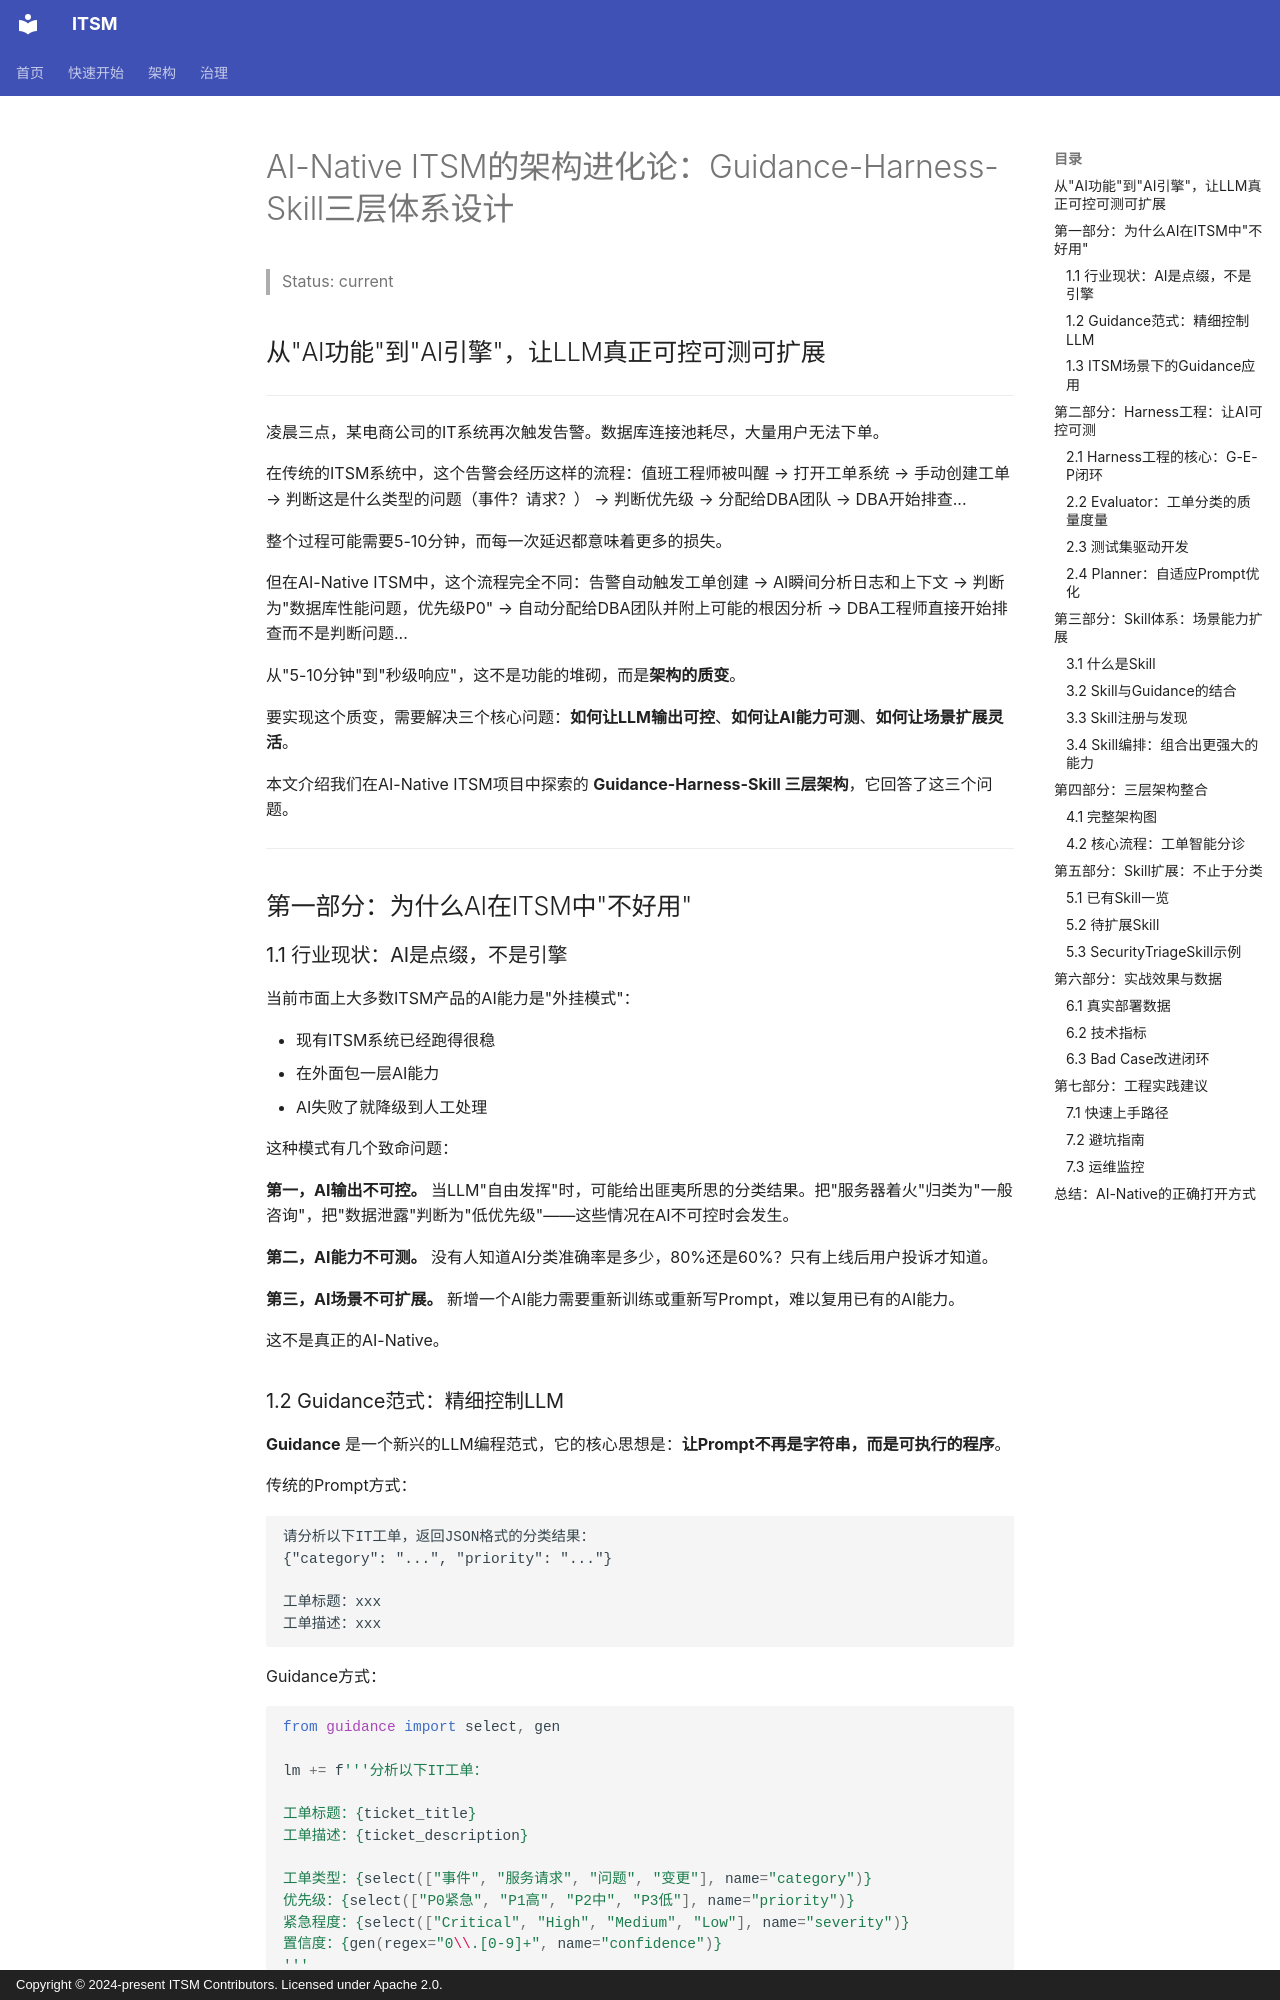

repository: heidsoft/itsm · page: articles/07-ai-native-architecture-guidance-harness-skill/index.html · generator: mkdocs · copyright: Copyright © 2024-present ITSM Contributors. Licensed under Apache 2.0.

# AI-Native ITSM的架构进化论：Guidance-Harness-Skill三层体系设计

> Status: current

## 从"AI功能"到"AI引擎"，让LLM真正可控可测可扩展

---

凌晨三点，某电商公司的IT系统再次触发告警。数据库连接池耗尽，大量用户无法下单。

在传统的ITSM系统中，这个告警会经历这样的流程：值班工程师被叫醒 → 打开工单系统 → 手动创建工单 → 判断这是什么类型的问题（事件？请求？） → 判断优先级 → 分配给DBA团队 → DBA开始排查...

整个过程可能需要5-10分钟，而每一次延迟都意味着更多的损失。

但在AI-Native ITSM中，这个流程完全不同：告警自动触发工单创建 → AI瞬间分析日志和上下文 → 判断为"数据库性能问题，优先级P0" → 自动分配给DBA团队并附上可能的根因分析 → DBA工程师直接开始排查而不是判断问题...

从"5-10分钟"到"秒级响应"，这不是功能的堆砌，而是**架构的质变**。

要实现这个质变，需要解决三个核心问题：**如何让LLM输出可控**、**如何让AI能力可测**、**如何让场景扩展灵活**。

本文介绍我们在AI-Native ITSM项目中探索的 **Guidance-Harness-Skill 三层架构**，它回答了这三个问题。

---

## 第一部分：为什么AI在ITSM中"不好用"

### 1.1 行业现状：AI是点缀，不是引擎

当前市面上大多数ITSM产品的AI能力是"外挂模式"：

- 现有ITSM系统已经跑得很稳
- 在外面包一层AI能力
- AI失败了就降级到人工处理

这种模式有几个致命问题：

**第一，AI输出不可控。** 当LLM"自由发挥"时，可能给出匪夷所思的分类结果。把"服务器着火"归类为"一般咨询"，把"数据泄露"判断为"低优先级"——这些情况在AI不可控时会发生。

**第二，AI能力不可测。** 没有人知道AI分类准确率是多少，80%还是60%？只有上线后用户投诉才知道。

**第三，AI场景不可扩展。** 新增一个AI能力需要重新训练或重新写Prompt，难以复用已有的AI能力。

这不是真正的AI-Native。

### 1.2 Guidance范式：精细控制LLM

**Guidance** 是一个新兴的LLM编程范式，它的核心思想是：**让Prompt不再是字符串，而是可执行的程序**。

传统的Prompt方式：

```
请分析以下IT工单，返回JSON格式的分类结果：
{"category": "...", "priority": "..."}

工单标题：xxx
工单描述：xxx
```

Guidance方式：

```python
from guidance import select, gen

lm += f'''分析以下IT工单：

工单标题：{ticket_title}
工单描述：{ticket_description}

工单类型：{select(["事件", "服务请求", "问题", "变更"], name="category")}
优先级：{select(["P0紧急", "P1高", "P2中", "P3低"], name="priority")}
紧急程度：{select(["Critical", "High", "Medium", "Low"], name="severity")}
置信度：{gen(regex="0\\.[0-9]+", name="confidence")}
'''
```

关键区别是什么？

**结构约束**。通过`select`，我们告诉LLM只能从预定义的选项中选择，而不是"随便输出什么"。这解决了输出不可控的问题。

**类型安全**。通过`gen(regex=...)`，我们约束输出的格式，比如置信度必须是"0.85"这样的格式，而不是"大约85%"这样的自由文本。

**可编程**。Prompt变成了Python代码，可以循环、条件、复用。这解决了AI能力难以组合和扩展的问题。
